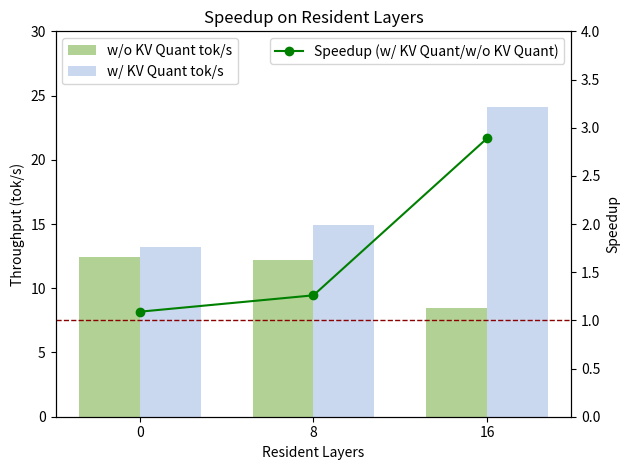

Here is the Python script that generated this plot: (Note: this script raises an exception after producing the figure.)
import matplotlib.pyplot as plt
import numpy as np

# Data
resident_layers = np.array([0, 8, 16])
baseline = np.array([12.42, 12.18, 8.50])
quant = np.array([13.21, 14.89, 24.12])
speedup = np.array([1.09, 1.26, 2.89])

x = np.arange(len(resident_layers))
width = 0.35

# Plot
plt.figure()
ax1 = plt.gca()

# Bar plots for throughput
ax1.bar(x - width/2, baseline, width, label="w/o KV Quant tok/s", color='#B1D195')
ax1.bar(x + width/2, quant, width, label="w/ KV Quant tok/s", color='#C9D7EF')
ax1.set_xlabel("Resident Layers")
ax1.set_ylabel("Throughput (tok/s)")
ax1.set_xticks(x)
ax1.set_xticklabels(resident_layers)
ax1.set_ylim(0, 30)
ax1.legend(loc="upper left")

# Line plot for speedup
ax2 = ax1.twinx()
ax2.plot(x, speedup, marker="o", label="Speedup (w/ KV Quant/w/o KV Quant)", color='green')
ax2.set_ylabel("Speedup")
ax2.set_ylim(0, 4)
ax2.legend(loc="upper right")

# add speedup = 1 as a horizontal line
ax2.axhline(1.0, linestyle="--", linewidth=1, label="Speedup = 1", color='darkred')

plt.title("Speedup on Resident Layers")
plt.tight_layout()

plt.savefig("images/A2.png")